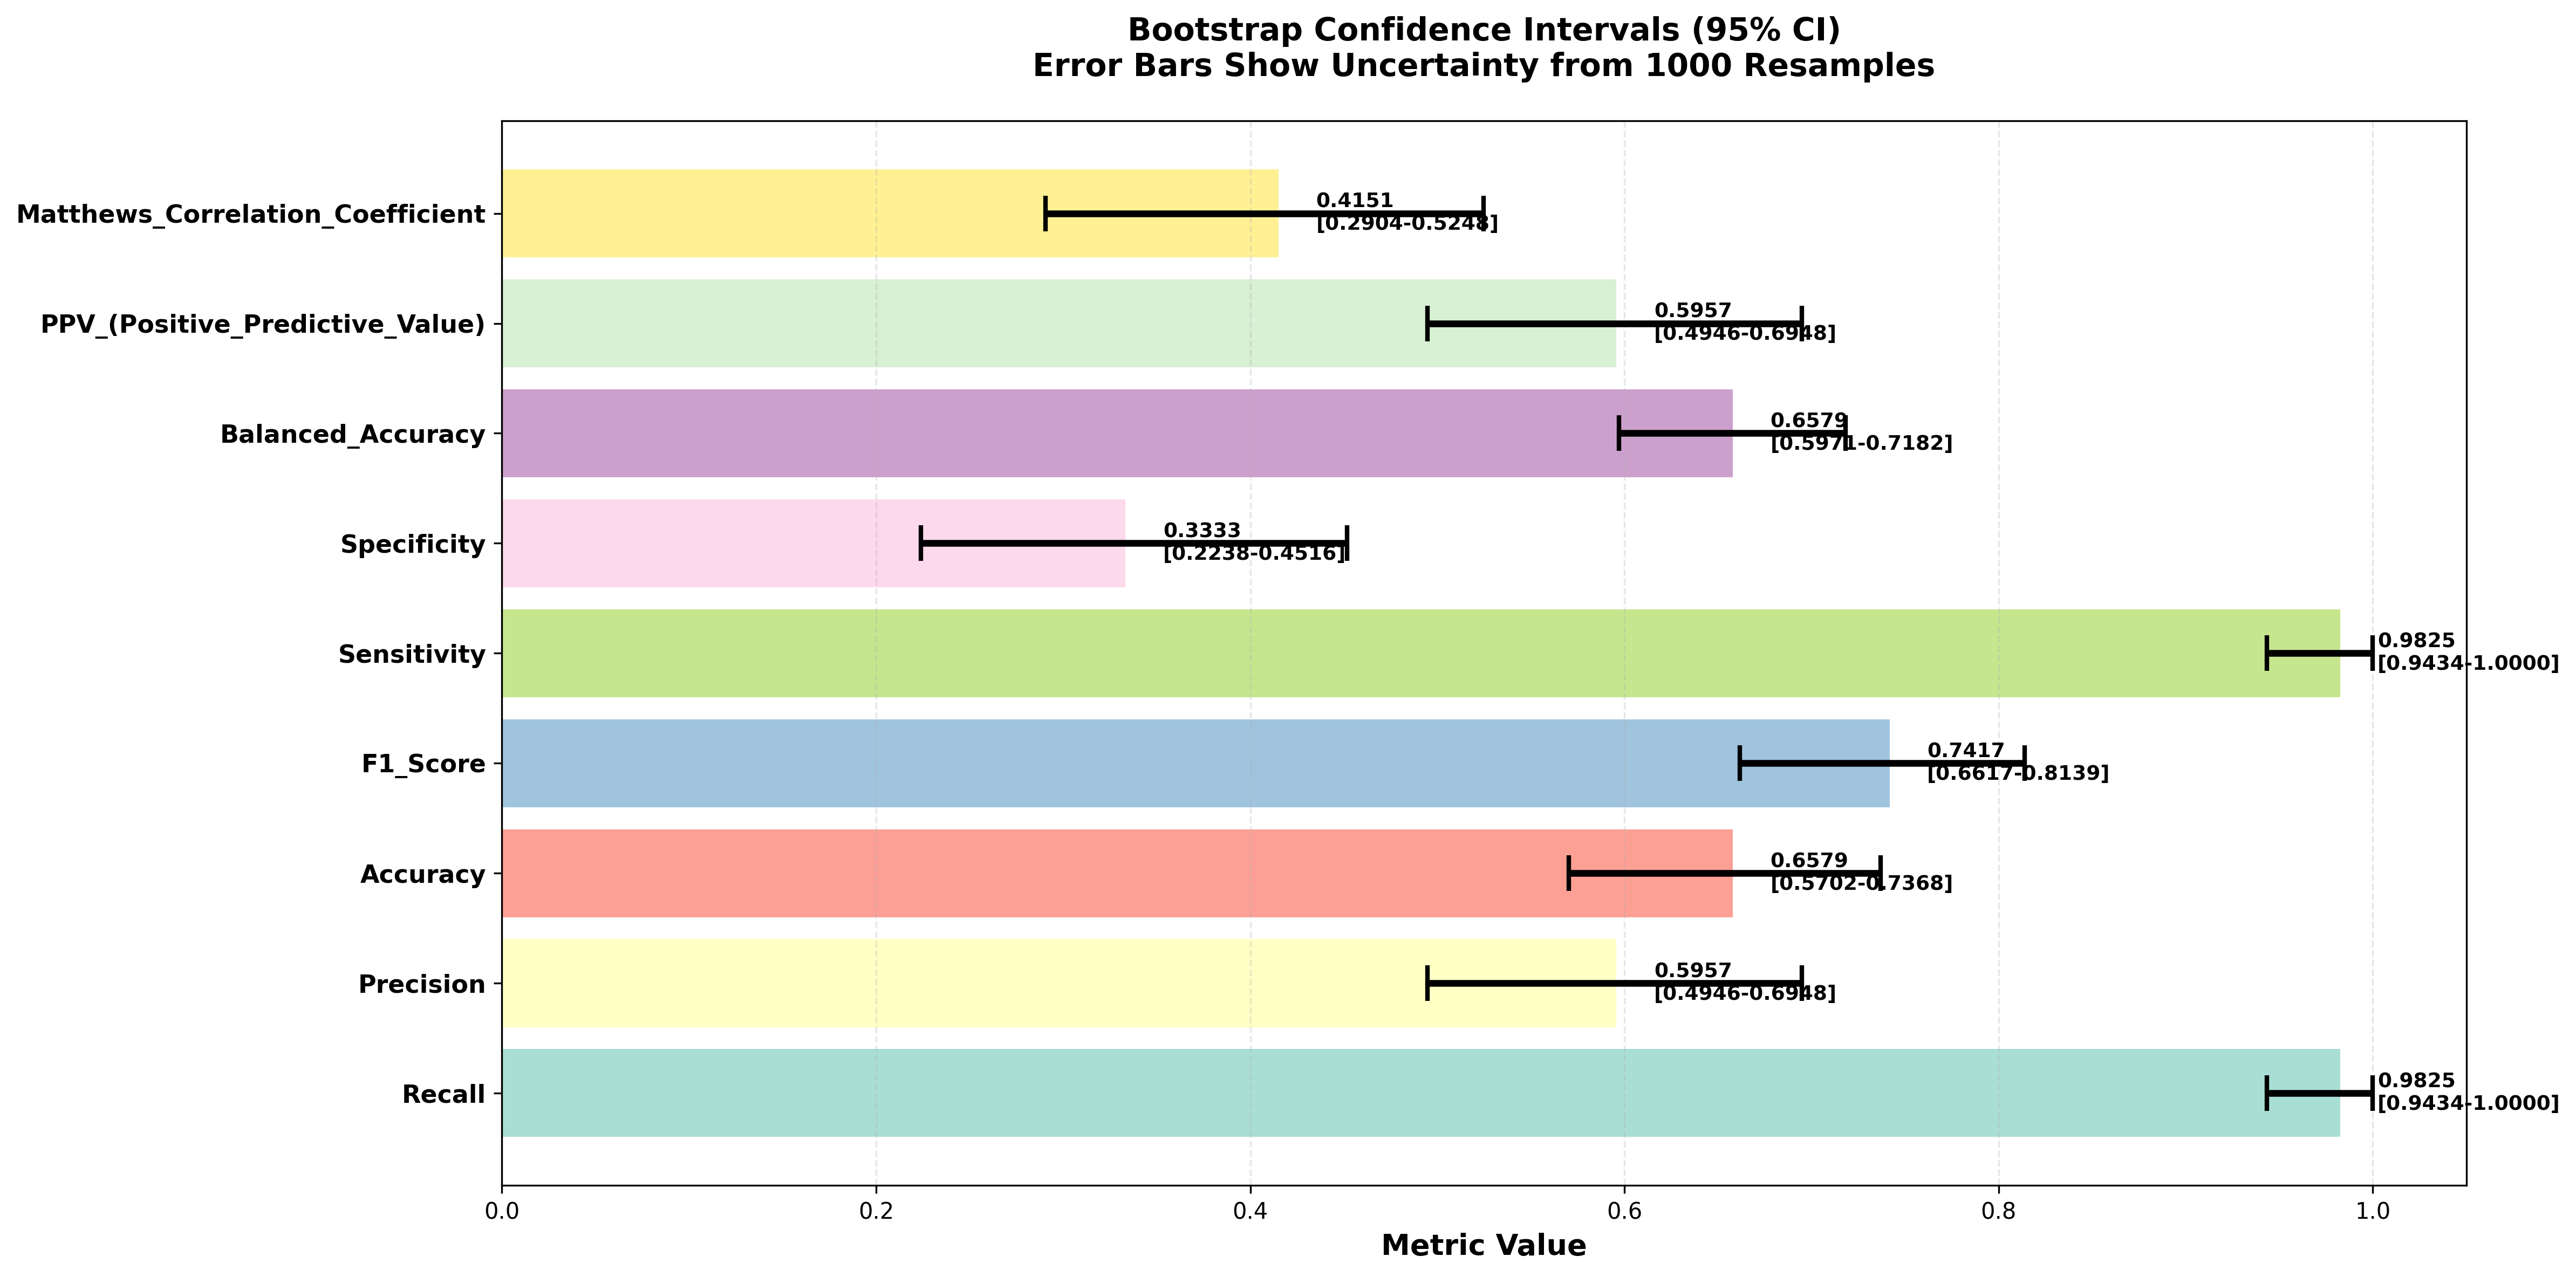

Data behind this chart, as committed beside it:
Metric, Point_Estimate, Bootstrap_Mean, Bootstrap_Std, CI_Lower_95%, CI_Upper_95%, CI_Margin, Wilson_CI_Lower, Wilson_CI_Upper
Recall, 0.9825, 0.9817, 0.01711, 0.9434, 1.0, 0.0283, 0.9071, 0.9969
Precision, 0.5957, 0.5959, 0.05099, 0.4946, 0.6948, 0.1001, 0.4947, 0.6893
Accuracy, 0.6579, 0.658, 0.04357, 0.5702, 0.7368, 0.08333, 0.2249, 0.4628
F1_Score, 0.7417, 0.7403, 0.04025, 0.6617, 0.8139, 0.07611, 0.2249, 0.4628
Sensitivity, 0.9825, 0.9817, 0.01711, 0.9434, 1.0, 0.0283, 0.9825, 0.9825
Specificity, 0.3333, 0.3341, 0.05974, 0.2238, 0.4516, 0.1139, 0.3333, 0.3333
Balanced_Accuracy, 0.6579, 0.6579, 0.03075, 0.5971, 0.7182, 0.06055, 0.6579, 0.6579
PPV_(Positive_Predictive_Value), 0.5957, 0.5959, 0.05099, 0.4946, 0.6948, 0.1001, 0.4947, 0.6893
NPV_(Negative_Predictive_Value), 0.95, 0.9483, 0.04871, 0.8333, 1.0, 0.08333, 0.95, 0.95
FPR_(False_Positive_Rate), 0.6667, 0.6659, 0.05974, 0.5484, 0.7762, 0.1139, 0.6667, 0.6667
FNR_(False_Negative_Rate), 0.01754, 0.01826, 0.01711, 0.0, 0.0566, 0.0283, 0.01754, 0.01754
Matthews_Correlation_Coefficient, 0.4151, 0.4132, 0.05973, 0.2904, 0.5248, 0.1172, 0.4151, 0.4151
Cohen_Kappa, 0.3158, 0.315, 0.06427, 0.1949, 0.4438, 0.1245, 0.3158, 0.3158
